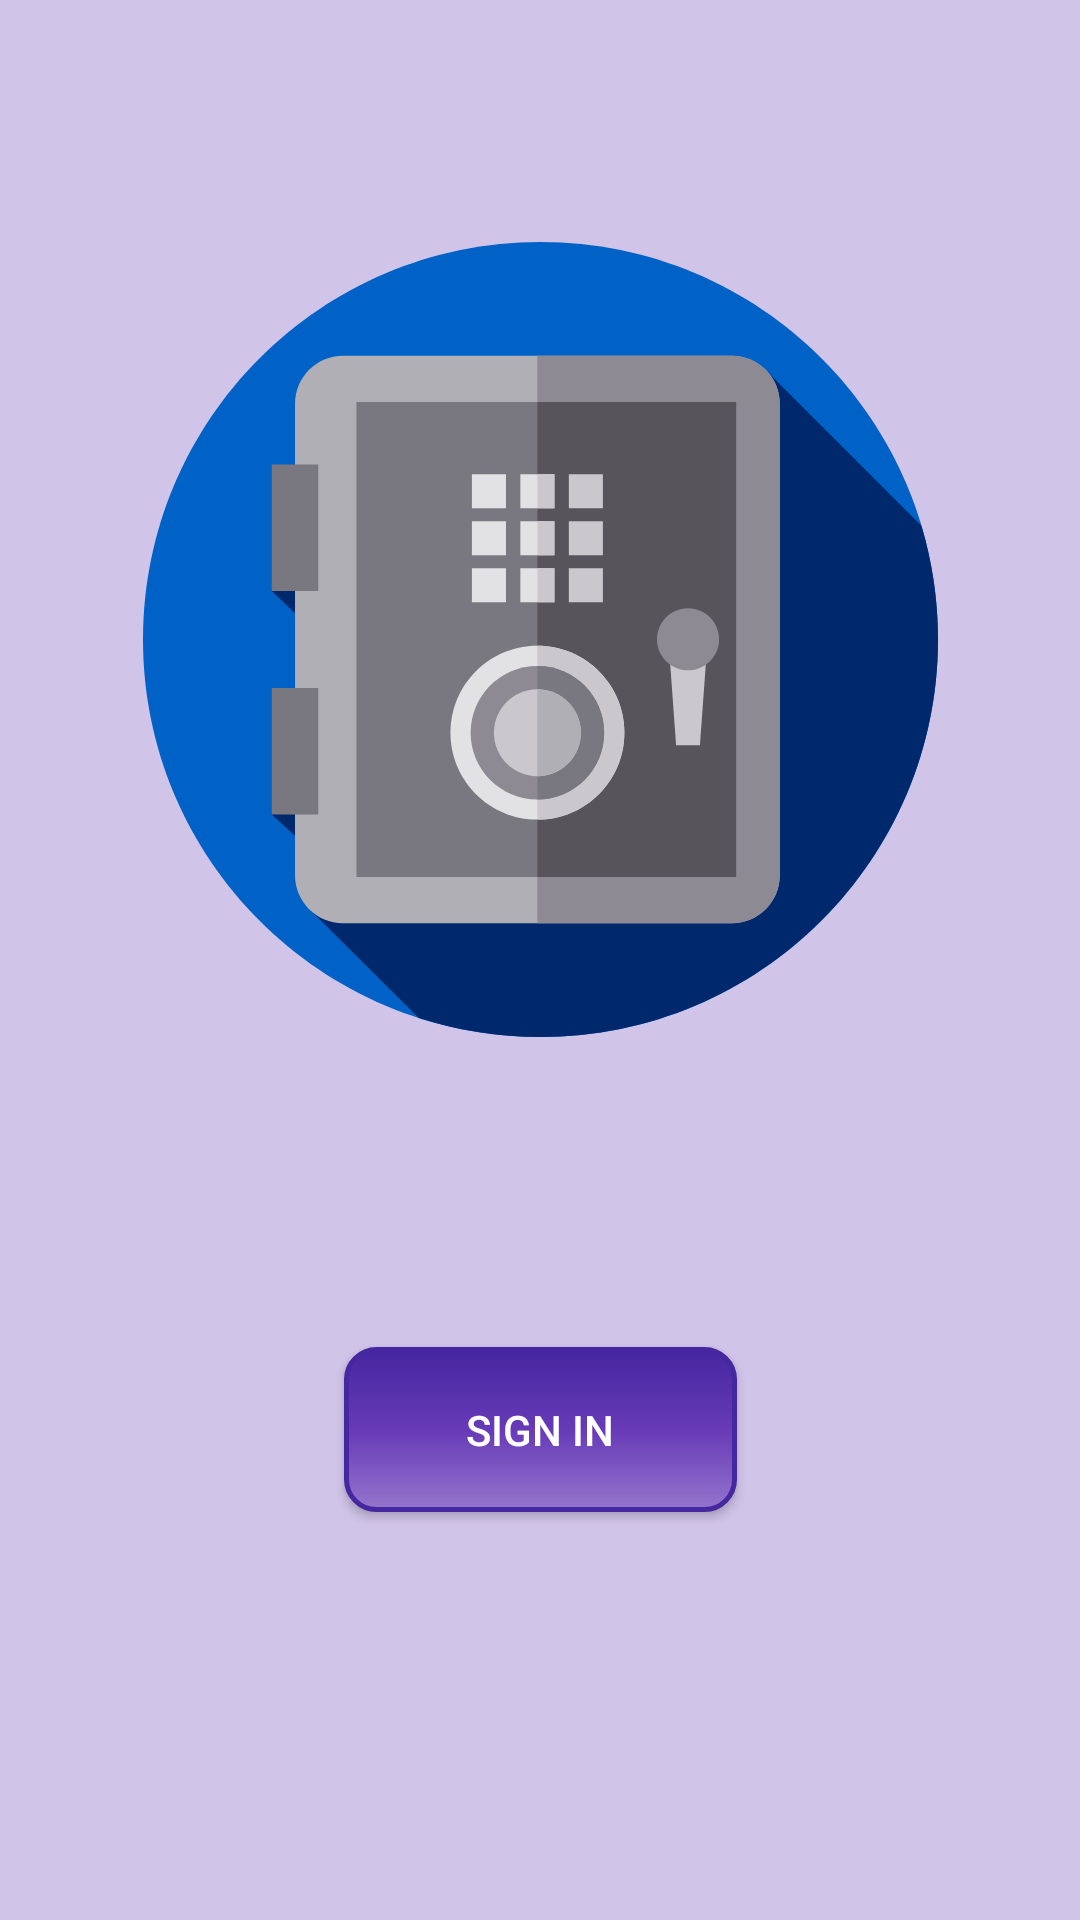

Produce the Android XML layout that renders to this screen, including the resource entries it uses.
<!-- AndroidManifest.xml: application theme AppTheme -->
<!-- res/layout/activity_main.xml -->
<?xml version="1.0" encoding="utf-8"?>
<android.support.constraint.ConstraintLayout xmlns:android="http://schemas.android.com/apk/res/android"
    xmlns:app="http://schemas.android.com/apk/res-auto"
    xmlns:tools="http://schemas.android.com/tools"
    android:layout_width="match_parent"
    android:layout_height="match_parent"
    android:background="#d1c4e9"
    tools:context=".Common.MainActivity">


    <ImageView
        android:layout_width="279dp"
        android:layout_height="265dp"
        android:layout_marginStart="8dp"
        android:layout_marginEnd="8dp"
        android:layout_marginBottom="8dp"
        android:src="@drawable/ic_safe_box"
        app:layout_constraintBottom_toBottomOf="parent"
        app:layout_constraintEnd_toEndOf="parent"
        app:layout_constraintStart_toStartOf="parent"
        app:layout_constraintTop_toTopOf="parent"
        app:layout_constraintVertical_bias="0.22" />

    <TextView
        android:id="@+id/textView"
        android:layout_width="299dp"
        android:layout_height="94dp"
        android:layout_marginStart="8dp"
        android:layout_marginTop="92dp"
        android:layout_marginEnd="8dp"
        android:gravity="center"
        android:text=""
        android:textColor="#ffffff"
        android:textSize="33sp"
        android:textStyle="bold"
        app:layout_constraintEnd_toEndOf="parent"
        app:layout_constraintStart_toStartOf="parent"
        app:layout_constraintTop_toTopOf="parent" />

    <Button
        android:id="@+id/btnlogout"
        android:layout_width="131dp"
        android:layout_height="55dp"
        android:layout_marginStart="8dp"
        android:layout_marginEnd="8dp"
        android:layout_marginBottom="136dp"
        android:background="@drawable/curvebtn"
        android:text="SIGN IN"
        android:textColor="#ffffff"
        app:layout_constraintBottom_toBottomOf="parent"
        app:layout_constraintEnd_toEndOf="parent"
        app:layout_constraintStart_toStartOf="parent" />



</android.support.constraint.ConstraintLayout>
<!-- resources referenced by this layout -->
<resources>
  <!-- drawable curvebtn (drawable) -->
  <?xml version="1.0" encoding="utf-8"?>
  <shape xmlns:android="http://schemas.android.com/apk/res/android"
      android:shape="rectangle" android:padding="10dp">
      
      <solid android:color="#4527a0"/>
      <corners android:radius="10dp"/>
      <stroke android:width="5px"
          android:color="#4527a0" />
      <gradient
          android:startColor="#4527a0"
          android:centerColor="#673ab7"
          android:endColor="#9575cd"
          android:angle="270" />
  
  </shape>
  <!-- drawable ic_safe_box: vector/xml drawable (drawable, 4143 chars, omitted) -->
  <style name="AppTheme" parent="Theme.AppCompat.Light.DarkActionBar">
          
          <item name="colorPrimary">#4527a0</item>
          <item name="colorPrimaryDark">#311b92</item>
          <item name="colorAccent">@color/colorAccent</item>
         
      </style>
  <color name="colorAccent">#D81B60</color>
</resources>
